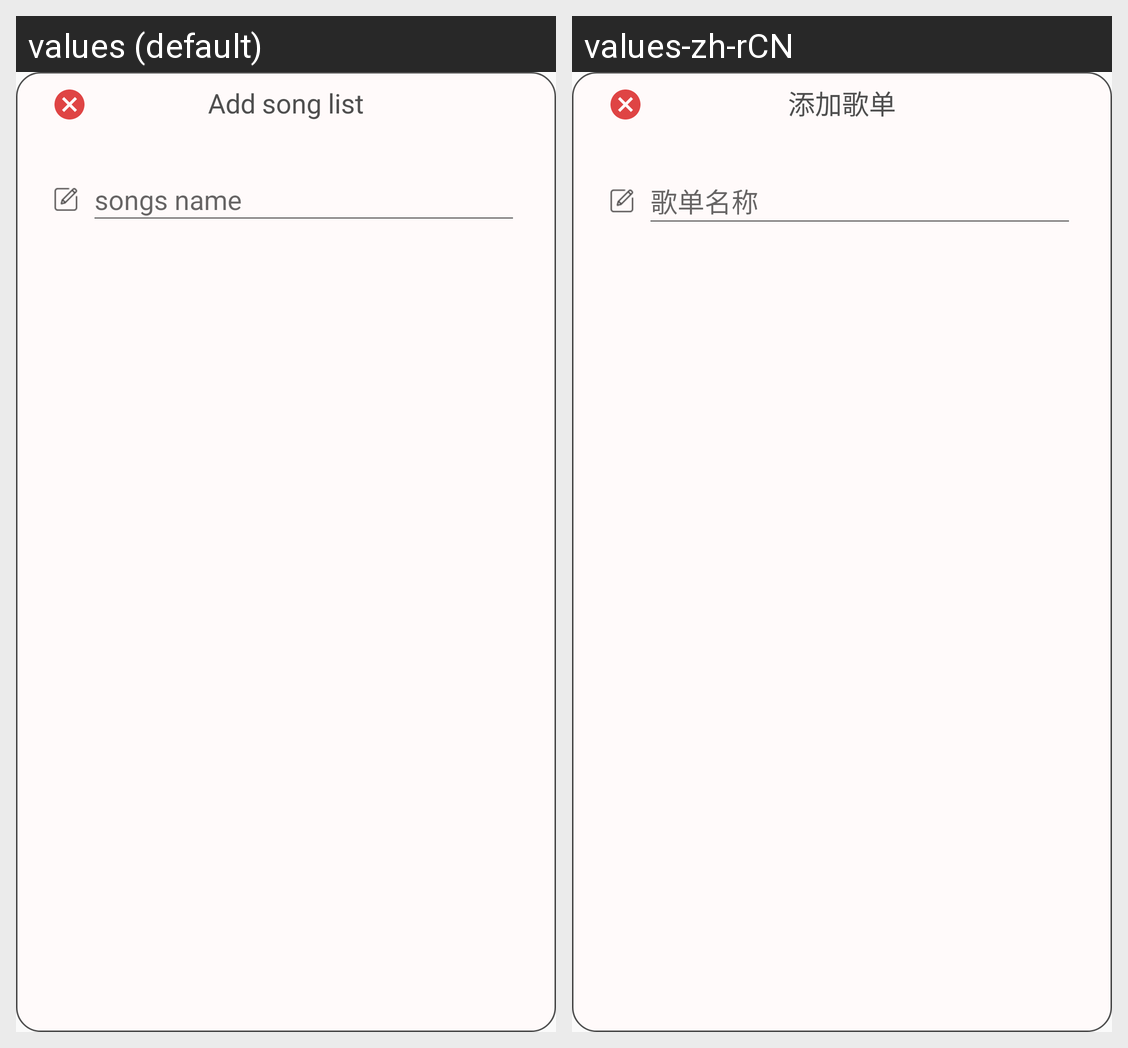

Locale-by-locale string values for the Android screen shown in this grid:
Android screen res/layout/lm_song_dialog_add_songs.xml rendered under 2 locales, left to right: values (default), values-zh-rCN. Device: Nexus 5 (rendered at 1080×1920; each locale shown at half size, 540×960, under a caption strip naming it); theme AppTheme.
Strings drawn on this screen, with the default value and each locale's value (text and hints the layout hard-codes, and strings that could not be matched under every locale, appear in the picture but are not listed):

lm_songs_list_add_bt
  values: Add song list
  values-zh-rCN: 添加歌单

lm_songs_name
  values: songs name
  values-zh-rCN: 歌单名称
